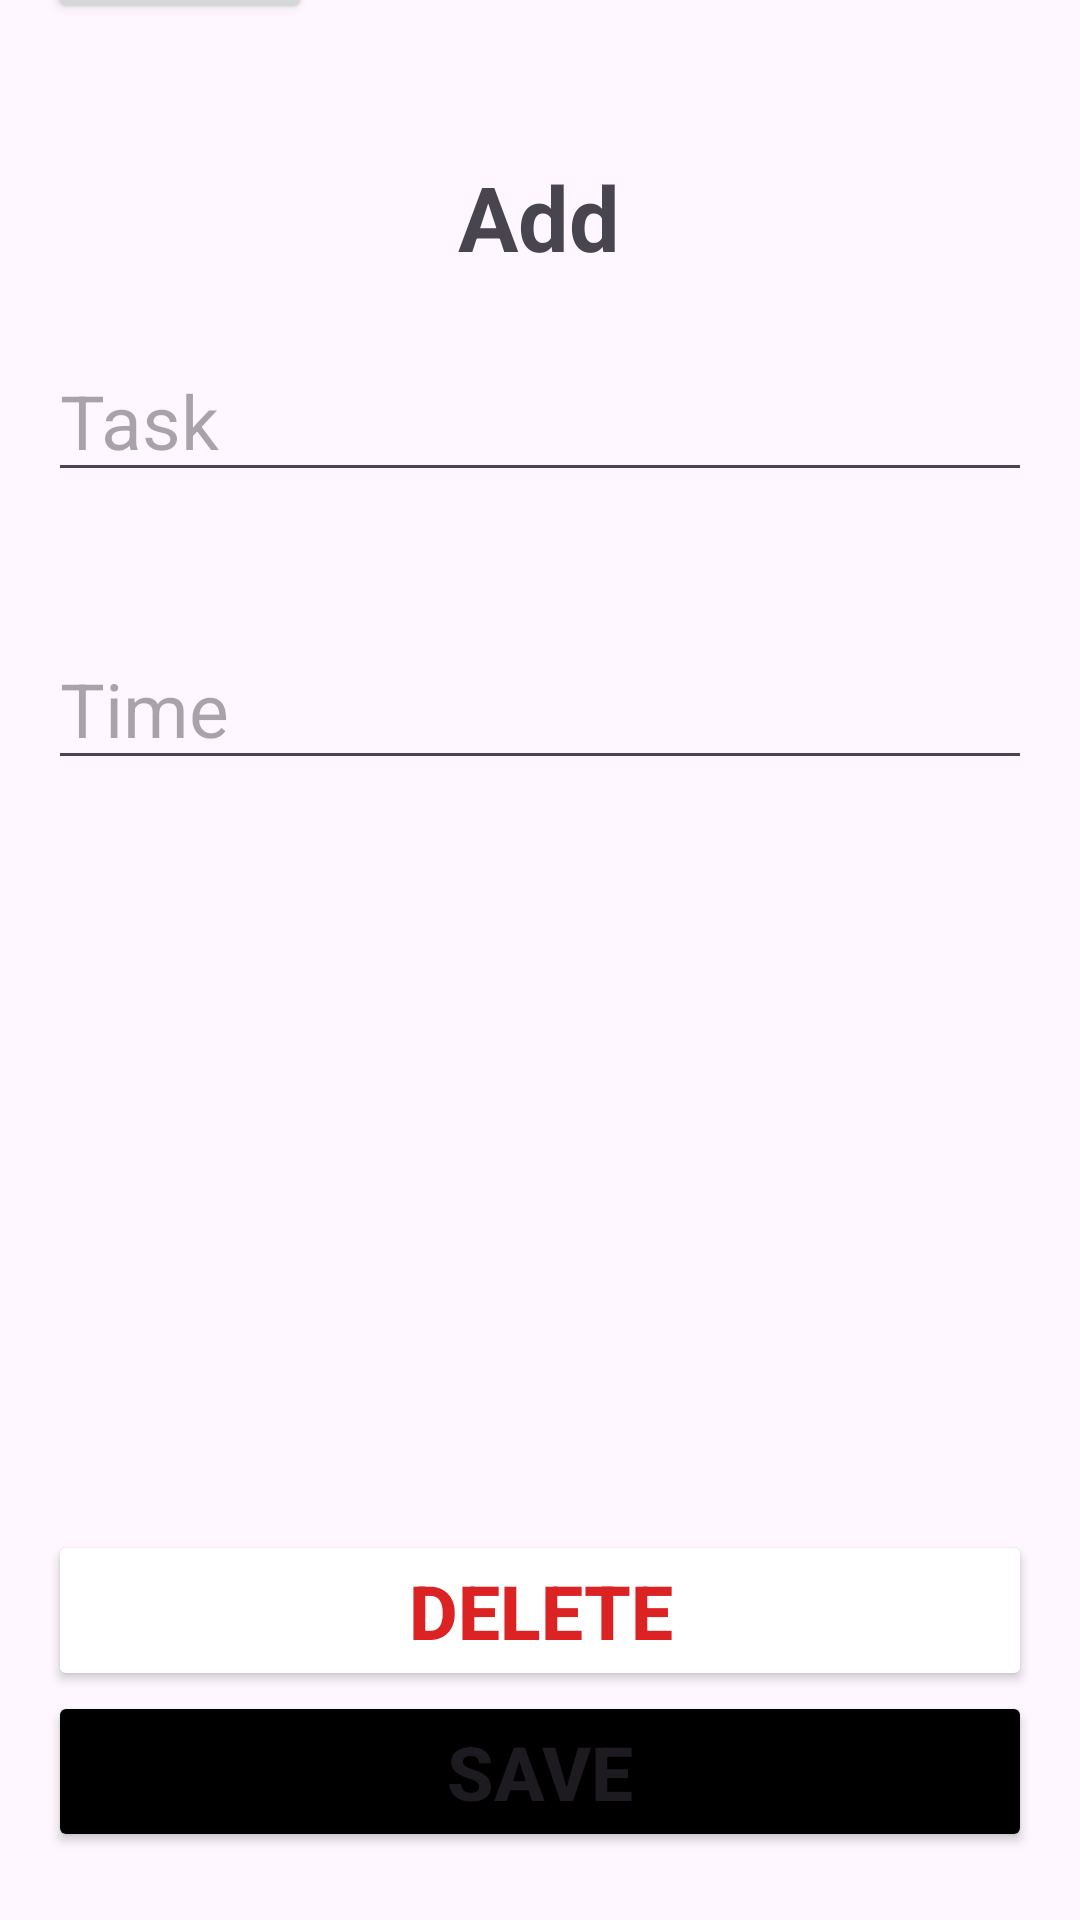

This screen was rendered from an Android layout file. Write that file and the resources it references.
<!-- AndroidManifest.xml: application theme Theme.To_do_list -->
<!-- res/layout/activity_edit_page.xml -->
<?xml version="1.0" encoding="utf-8"?>
<androidx.constraintlayout.widget.ConstraintLayout
    xmlns:android="http://schemas.android.com/apk/res/android"
    xmlns:tools="http://schemas.android.com/tools"
    xmlns:app="http://schemas.android.com/apk/res-auto"
    android:id="@+id/main"
    android:layout_width="match_parent"
    android:layout_height="match_parent"
    tools:context=".Edit_page">


  <TextView
      android:id="@+id/Add"
      android:layout_width="190dp"
      android:layout_height="wrap_content"
      android:layout_marginStart="16dp"
      android:layout_marginTop="52dp"
      android:layout_marginEnd="16dp"
      android:gravity="center"
      android:text="Add"
      android:textSize="30sp"
      android:textStyle="bold"
      app:layout_constraintEnd_toEndOf="parent"
      app:layout_constraintHorizontal_bias="0.497"
      app:layout_constraintStart_toStartOf="parent"
      app:layout_constraintTop_toTopOf="parent"></TextView>

  <Button
      android:id="@+id/btnBackEdit"
      android:layout_width="wrap_content"
      android:layout_height="wrap_content"
      android:layout_marginStart="16dp"
      android:layout_marginTop="1dp"
      android:layout_marginBottom="635dp"
      android:contentDescription="This is A ฺBack button"
      android:text="Back"
      android:textSize="15sp"
      android:textStyle="bold"
      app:layout_constraintBottom_toBottomOf="parent"
      app:layout_constraintStart_toStartOf="parent"
      app:layout_constraintTop_toTopOf="parent"
      app:layout_constraintVertical_bias="0.936">

  </Button>

  <EditText
      android:id="@+id/edtEditTask"
      android:layout_width="match_parent"
      android:layout_height="wrap_content"
      android:layout_marginStart="16dp"
      android:layout_marginEnd="16dp"
      android:layout_marginBottom="476dp"
      android:hint="Task"
      android:textSize="25sp"
      app:layout_constraintBottom_toBottomOf="parent"
      app:layout_constraintEnd_toEndOf="parent"
      app:layout_constraintHorizontal_bias="0.0"
      app:layout_constraintStart_toStartOf="parent"></EditText>

  <EditText
      android:id="@+id/Edit_Time_Edit"
      android:layout_width="match_parent"
      android:layout_height="wrap_content"
      android:layout_marginStart="16dp"
      android:layout_marginEnd="16dp"
      android:layout_marginBottom="380dp"
      android:hint="Time"
      android:textSize="25sp"
      app:layout_constraintBottom_toBottomOf="parent"
      app:layout_constraintEnd_toEndOf="parent"
      app:layout_constraintHorizontal_bias="0.0"
      app:layout_constraintStart_toStartOf="parent">

  </EditText>


  <LinearLayout
      android:id="@+id/laybtnEdit"
      android:layout_width="match_parent"
      android:layout_height="120dp"
      android:layout_marginStart="16dp"
      android:layout_marginEnd="16dp"
      android:layout_marginBottom="10dp"
      android:orientation="vertical"
      app:layout_constraintBottom_toBottomOf="parent"
      app:layout_constraintEnd_toEndOf="parent"
      app:layout_constraintStart_toStartOf="parent">

    <Button
        android:id="@+id/btnDaleteEdit"
        android:layout_width="match_parent"
        android:layout_height="wrap_content"
        android:backgroundTint="@color/white"
        android:contentDescription="This is A Delete button"
        android:text="Delete"
        android:textColor="@color/red"
        android:textSize="25sp"
        android:textStyle="bold"></Button>

    <Button
        android:id="@+id/btnSaveEdit"
        android:layout_width="match_parent"
        android:layout_height="wrap_content"
        android:backgroundTint="@color/black"
        android:contentDescription="This is Save add button"
        android:text="Save"
        android:textSize="25sp"
        android:textStyle="bold"></Button>

  </LinearLayout>

  </androidx.constraintlayout.widget.ConstraintLayout>
<!-- resources referenced by this layout -->
<resources>
  <color name="black">#FF000000</color>
  <color name="red">#DC2323</color>
  <color name="white">#FFFFFFFF</color>
  <style name="Theme.To_do_list" parent="Base.Theme.To_do_list" />
  <style name="Base.Theme.To_do_list" parent="Theme.Material3.DayNight.NoActionBar">
          
          <item name="colorPrimary">@color/black</item>
          <item name="colorPrimaryVariant">@color/white</item>
      </style>
</resources>
